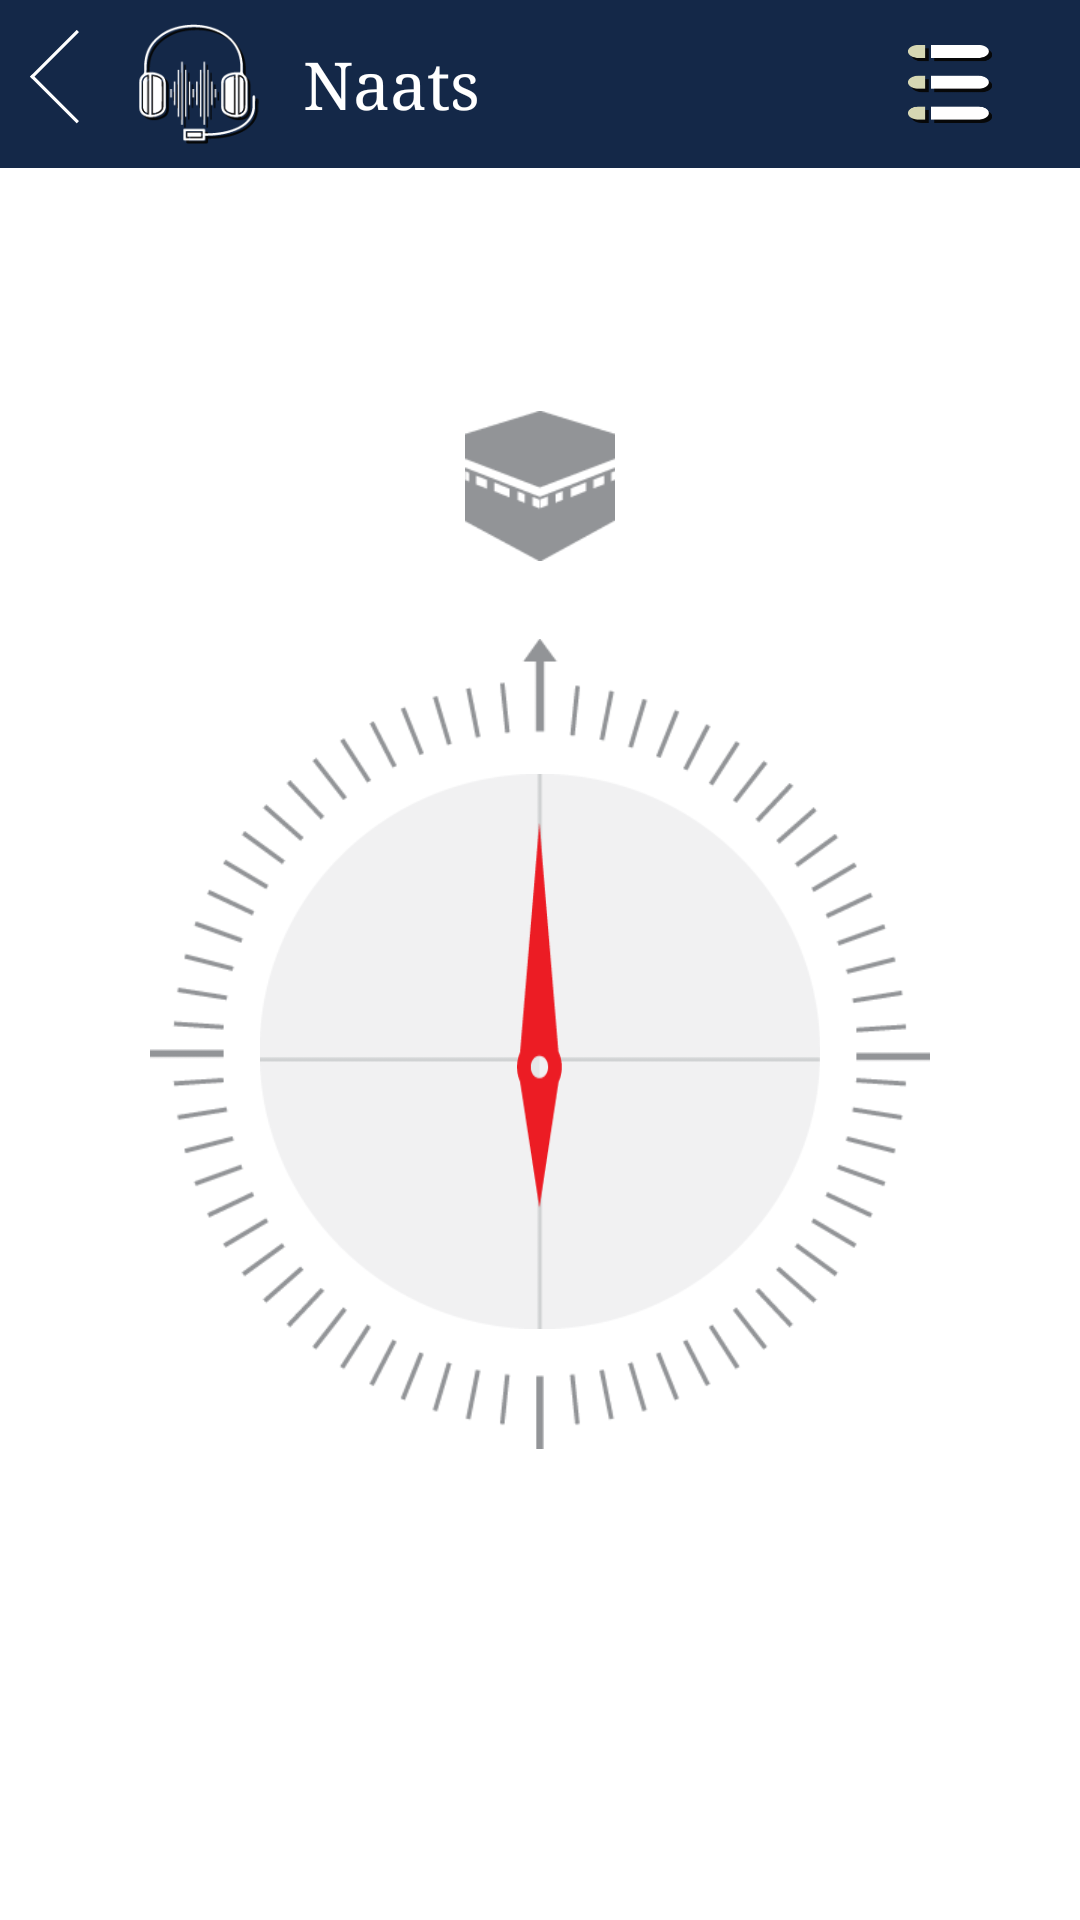

This screen was rendered from an Android layout file. Write that file and the resources it references.
<!-- AndroidManifest.xml: application theme AppTheme -->
<!-- res/layout/fragment_qibla_direction.xml -->
<LinearLayout xmlns:android="http://schemas.android.com/apk/res/android"
              xmlns:tools="http://schemas.android.com/tools"
              android:layout_width="match_parent"
              android:layout_height="match_parent"
              android:background="#ffffff"
              android:orientation="vertical">
    <include
            layout="@layout/toolbar_naat_frag"/>

    <RelativeLayout
            android:layout_width="match_parent"
            android:layout_height="match_parent">

        <ImageView
                android:id="@+id/main_image_dial"
                android:layout_width="190dp"
                android:layout_height="190dp"
                android:layout_centerHorizontal="true"
                android:layout_centerInParent="true"
                android:layout_centerVertical="true"
                android:paddingTop="5sp"
                android:src="@drawable/dailbackground" />

        <ImageView
                android:id="@+id/dialView"
                android:layout_width="270dp"
                android:layout_height="270dp"
                android:layout_centerHorizontal="true"
                android:layout_centerVertical="true"
                android:src="@drawable/dail_gray" />

        <ImageView
                android:id="@+id/main_image_hands"
                android:layout_width="15dp"
                android:layout_height="180dp"
                android:layout_alignBottom="@+id/main_image_dial"
                android:layout_centerHorizontal="true"
                android:scaleType="fitXY"
                android:src="@drawable/niddle" />

        <ImageView
                android:id="@+id/kabaImageView"
                android:layout_width="50dp"
                android:layout_height="50dp"
                android:layout_above="@+id/dialView"
                android:layout_centerHorizontal="true"
                android:layout_marginBottom="26dp"
                android:src="@drawable/kaba_gray" />

        <TextView
                android:id="@+id/heading"
                android:layout_width="wrap_content"
                android:layout_height="wrap_content"
                android:layout_below="@+id/dialView"
                android:layout_centerHorizontal="true"
                android:layout_marginTop="10sp"
                android:textColor="#000"
                android:textSize="15sp"
                android:textStyle="bold"
                android:visibility="invisible" />

        <TextView
                android:id="@+id/headingTextView"
                android:layout_width="wrap_content"
                android:layout_height="wrap_content"
                android:layout_below="@+id/heading"
                android:layout_centerHorizontal="true"
                android:textAppearance="?android:attr/textAppearanceLarge"
                android:textColor="#000"
                android:textSize="28sp"
                android:visibility="invisible" />

        <TextView
                android:id="@+id/displacementTextView"
                android:layout_width="wrap_content"
                android:layout_height="wrap_content"
                android:layout_alignParentBottom="true"
                android:layout_centerHorizontal="true"
                android:textAppearance="?android:attr/textAppearanceMedium"
                android:visibility="invisible" />

    </RelativeLayout>

</LinearLayout>
<!-- res/layout/toolbar_naat_frag.xml (included above) -->
<?xml version="1.0" encoding="utf-8"?>
<android.support.v7.widget.Toolbar
        xmlns:android="http://schemas.android.com/apk/res/android"
        xmlns:app="http://schemas.android.com/apk/res-auto"
        android:id="@+id/toolbarNaat"
        android:layout_width="match_parent"
        android:contentInsetStart="0dp"
        app:contentInsetStart="0dp"
        android:contentInsetEnd="0dp"
        app:contentInsetEnd="0dp"
        android:layout_height="?actionBarSize">
    <RelativeLayout android:layout_width="match_parent"
                    android:layout_height="match_parent">

        <RelativeLayout
                android:layout_width="match_parent"
                android:background="@color/colorAccent"
                android:layout_height="?actionBarSize">

            <ImageView
                    android:id="@+id/backButton"
                    android:layout_width="wrap_content"
                    android:layout_height="wrap_content"
                    android:layout_alignParentStart="true"
                    android:padding="10dp"
                    android:src="@drawable/back_button"
            />
            <ImageView
                    android:id="@+id/naatPageIcon"
                    android:layout_width="wrap_content"
                    android:layout_height="wrap_content"
                    android:src="@drawable/naat_icon"
                    android:layout_alignParentTop="true"
                    android:layout_alignParentBottom="true"
                    android:layout_toEndOf="@+id/backButton"
                    android:padding="8dp"/>

            <TextView android:id="@+id/pageTitle"
                      android:layout_toEndOf="@+id/naatPageIcon"
                      android:layout_width="wrap_content"
                      android:layout_centerInParent="true"
                      android:layout_marginStart="5dp"
                      android:textColor="@color/colorWhite"
                      android:text="Naats"
                      android:textSize="@dimen/textsize_large"
                      android:layout_height="wrap_content"/>
            <ImageView
                    android:id="@+id/addNaat"
                    android:layout_width="wrap_content"
                    android:layout_height="wrap_content"
                    android:src="@drawable/ic_add_white_24dp"
                    android:layout_toStartOf="@+id/navbarIcon"
                    android:padding="5dp"
                    android:visibility="gone"/>
            <ImageView
                    android:id="@+id/navbarIcon"
                    android:layout_width="wrap_content"
                    android:layout_height="wrap_content"
                    android:padding="15dp"
                    android:layout_alignParentEnd="true"
                    android:src="@drawable/nav_icon"/>

        </RelativeLayout>

    </RelativeLayout>
</android.support.v7.widget.Toolbar>
<!-- resources referenced by this layout -->
<resources>
  <color name="colorAccent">#142848</color>
  <color name="colorWhite">#ffffff</color>
  <dimen name="textsize_large">22sp</dimen>
  <!-- drawable back_button: png bitmap (drawable-mdpi, 318 bytes) -->
  <!-- drawable dail_gray: png bitmap (drawable, 14432 bytes) -->
  <!-- drawable dailbackground: png bitmap (drawable, 5268 bytes) -->
  <!-- drawable ic_add_white_24dp (drawable) -->
  <vector xmlns:android="http://schemas.android.com/apk/res/android"
          android:height="48dp"
          android:tint="#FFFFFF"
          android:viewportHeight="24.0"
          android:viewportWidth="24.0"
          android:width="48dp">
      <path android:fillColor="#FF000000"
            android:pathData="M19,13h-6v6h-2v-6H5v-2h6V5h2v6h6v2z"/>
  </vector>
  <!-- drawable kaba_gray: png bitmap (drawable, 1744 bytes) -->
  <!-- drawable naat_icon: png bitmap (drawable-hdpi, 2059 bytes) -->
  <!-- drawable nav_icon: png bitmap (drawable-mdpi, 1028 bytes) -->
  <!-- drawable niddle: png bitmap (drawable, 1964 bytes) -->
  <style name="AppTheme" parent="Theme.AppCompat.Light.DarkActionBar">
          
          <item name="colorPrimary">@color/colorPrimary</item>
          <item name="colorPrimaryDark">@color/colorPrimaryDark</item>
          <item name="colorAccent">@color/colorAccent</item>
          <item name="windowNoTitle">true</item>
          <item name="android:typeface">serif</item>
          
          
          
          
      </style>
  <color name="colorPrimary">#142848</color>
  <color name="colorPrimaryDark">#061e33</color>
</resources>
